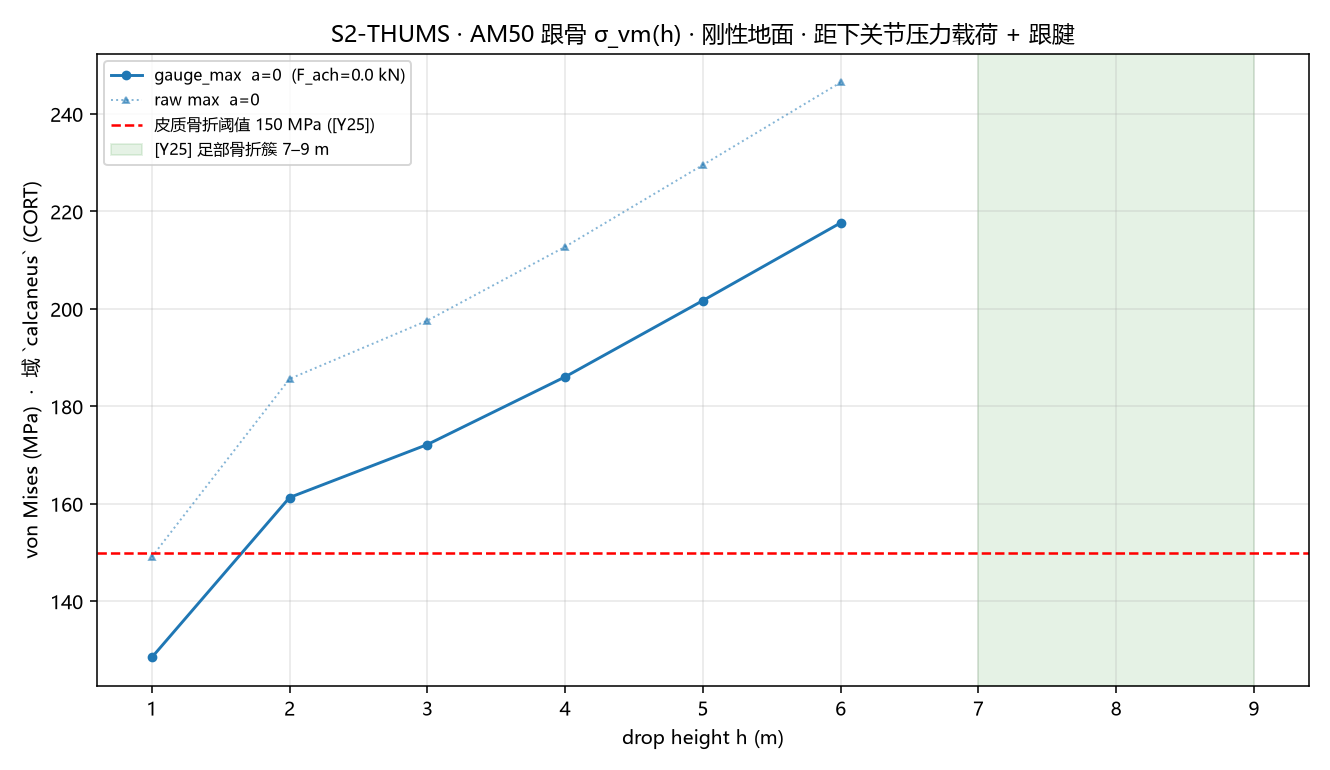

Data behind this chart, as committed beside it:
h, act, subtalar_kN, achilles_kN, t1_rel_err, max, p99, p95, mean, gauge_max
1.0, 0.0, 18.03, 0.0, 0.09474, 149.1, 121.6, 93.51, 42.21, 128.5
2.0, 0.0, 22.72, 0.0, 0.07259, 185.6, 152.8, 117.7, 52.96, 161.3
3.0, 0.0, 24.29, 0.0, 0.05951, 197.6, 163.2, 125.6, 56.52, 172.2
4.0, 0.0, 26.28, 0.0, 0.05037, 212.7, 176.5, 135.8, 61.05, 186.1
5.0, 0.0, 28.52, 0.0, 0.04874, 229.5, 191.5, 147.1, 66.11, 201.7
6.0, 0.0, 30.8, 0.0, 0.04987, 246.5, 206.7, 158.7, 71.25, 217.7
